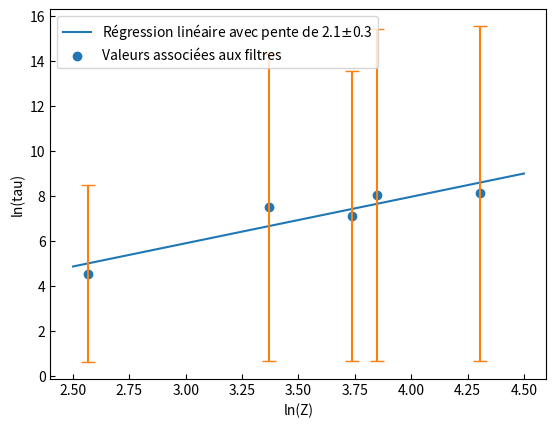

This figure's Python source:
import math
import numpy as np
import matplotlib.pyplot as plt
from scipy.optimize import curve_fit


## Traitement des données brutes sous format .mca ##

z = [42, 74, 47, 13, 29]
tau = [1.26E-20, 3.38E-20, 3.20E-20, 9.49E-22, 1.83E-20]
inc = [0.63E-20, 1.7E-20, 1.6E-20, 5.1E-22, 0.93E-20]
z_list = []
tau_list = []
inc_list = []

for i in z:
    z_list.append(math.log(i))

for i in tau:
    tau_list.append(math.log(i/10.E-24))

for i in inc:
    inc_list.append(math.log(i/10.E-24))

a, b = np.polyfit(z_list, tau_list, 1, cov=True)

x = []
y = []
for i in np.linspace(2.5, 4.5, num=100):
    x.append(i)
    y.append(i*a[0]+a[1])

print(a,b)

plt.plot(x, y, label=f"Régression linéaire avec pente de {a[0]:.1f}" + r"$\pm$" + f"{b[0][0]:.1f}")
plt.scatter(z_list, tau_list, label="Valeurs associées aux filtres")
plt.errorbar(z_list, tau_list, inc_list, capsize=5, linestyle='')
plt.xlabel('ln(Z)')
plt.ylabel('ln(tau)')
plt.tick_params("both", direction="in")
plt.legend()
plt.show()
# plt.xlim(xmin=0, xmax=30)
# plt.savefig('Graph_Regression.png', dpi = 600)
